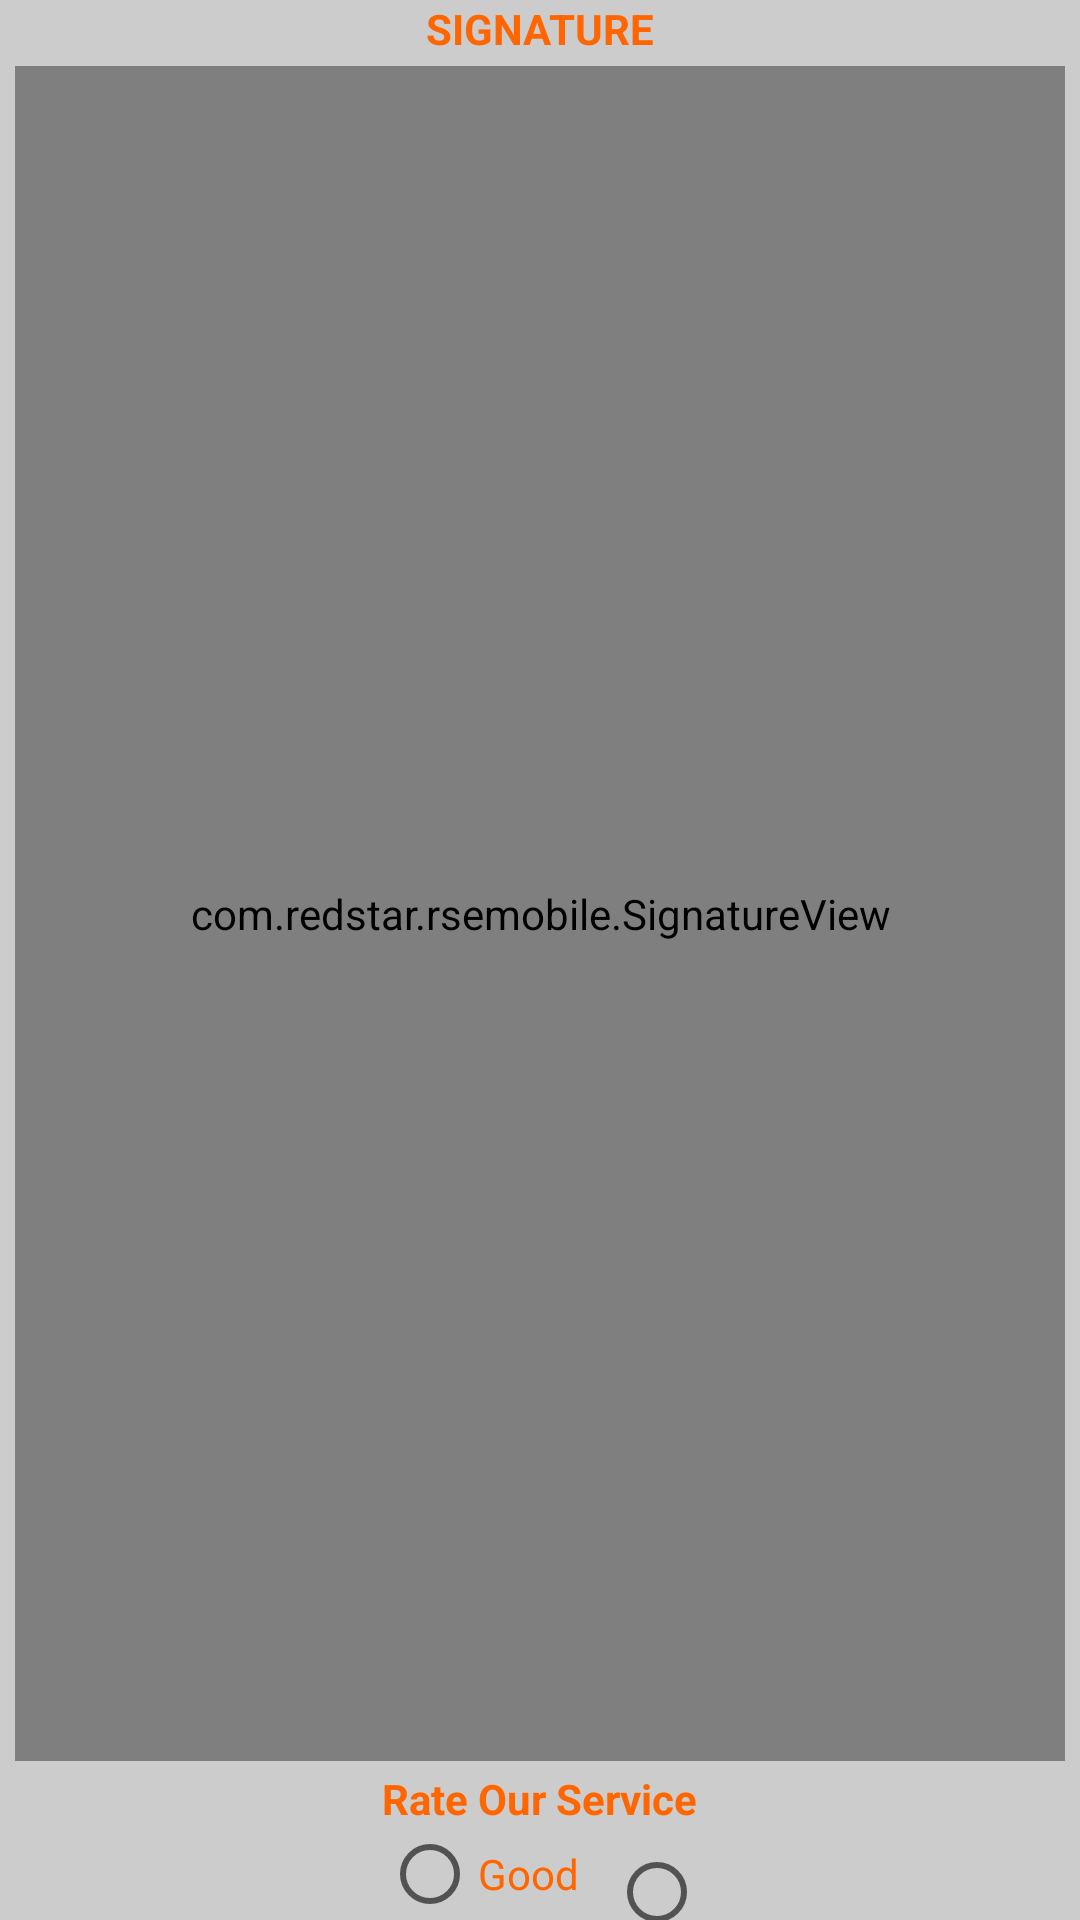

Write the Android layout XML for this screen, with the resource values it uses.
<!-- AndroidManifest.xml: application theme AppTheme -->
<!-- res/layout/activity_signature.xml -->
<?xml version="1.0" encoding="utf-8"?>

<LinearLayout xmlns:android="http://schemas.android.com/apk/res/android"
    xmlns:tools="http://schemas.android.com/tools"
    android:layout_width="match_parent"
    android:layout_height="match_parent"
	android:background="#FFCCCCCC"
    android:orientation="vertical"
    tools:context="com.courierplus.mobile.signatureActivity">
    <TextView
        android:layout_width="wrap_content"
        android:layout_height="wrap_content"
        android:text="SIGNATURE"
        android:layout_gravity="center"
        android:textStyle="bold"
        android:textColor="@color/colorPrimary"/>
    
    
        
        
        
        
        
                <com.redstar.rsemobile.SignatureView
                    android:id="@+id/drawing"
                    android:layout_width="fill_parent"
                    android:layout_height="0dp"
                    android:layout_marginBottom="3dp"
                    android:layout_marginLeft="5dp"
                    android:layout_marginRight="5dp"
                    android:layout_marginTop="3dp"
                    android:layout_weight="1"
                    android:background="#FFFFFFFF" />
        

    <LinearLayout
        android:layout_width="wrap_content"
        android:layout_height="50dp"
        android:layout_gravity="center"
        android:orientation="vertical"
        android:layout_below="@+id/drawing" >
        <TextView
            android:layout_width="wrap_content"
            android:layout_height="wrap_content"
            android:text="Rate Our Service"
            android:layout_gravity="center"
            android:textStyle="bold"
            android:layout_marginRight="5dp"
            android:layout_marginLeft="5dp"
            android:textColor="@color/colorPrimary"/>
        <RadioGroup xmlns:android="http://schemas.android.com/apk/res/android"
            android:layout_width="fill_parent"
            android:layout_height="wrap_content"
            android:orientation="horizontal"
            android:id="@+id/ratingRadioGroup">
            <RadioButton android:id="@+id/radio_good"
                android:layout_width="wrap_content"
                android:layout_height="wrap_content"
                android:text="Good"
                android:layout_marginRight="5dp"
                android:layout_marginLeft="5dp"
                android:textColor="@color/colorPrimary"/>
            <RadioButton android:id="@+id/radio_fair"
                android:layout_width="wrap_content"
                android:layout_height="wrap_content"
                android:text="Fair"
                android:layout_marginRight="5dp"
                android:layout_marginLeft="5dp"
                android:textColor="@color/colorPrimary"/>
            <RadioButton android:id="@+id/radio_bad"
                android:layout_width="wrap_content"
                android:layout_height="wrap_content"
                android:text="Bad"
                android:layout_marginRight="5dp"
                android:layout_marginLeft="5dp"
                android:textColor="@color/colorPrimary"/>
        </RadioGroup>
        <ImageButton
            android:id="@+id/erase_btn"
            android:layout_width="wrap_content"
            android:layout_height="fill_parent"
            android:contentDescription="@string/erase"
            android:src="@drawable/eraser"
            android:layout_below="@+id/ratingRadioGroup" />

        <ImageButton
            android:id="@+id/save_btn"
            android:layout_width="wrap_content"
            android:layout_height="fill_parent"
            android:contentDescription="@string/save"
            android:src="@drawable/save" />
    </LinearLayout>
</LinearLayout>
<!-- resources referenced by this layout -->
<resources>
  <color name="colorPrimary">#ff6600</color>
  <string name="erase">Erase</string>
  <string name="save">Save</string>
  <style name="AppTheme" parent="Theme.AppCompat.Light.DarkActionBar">
          
          <item name="colorPrimary">@color/colorPrimary</item>
          <item name="colorPrimaryDark">@color/colorPrimaryDark</item>
          <item name="colorAccent">@color/colorAccent</item>
      </style>
  <color name="colorPrimaryDark">#ff6600</color>
  <color name="colorAccent">#ff6600</color>
</resources>
